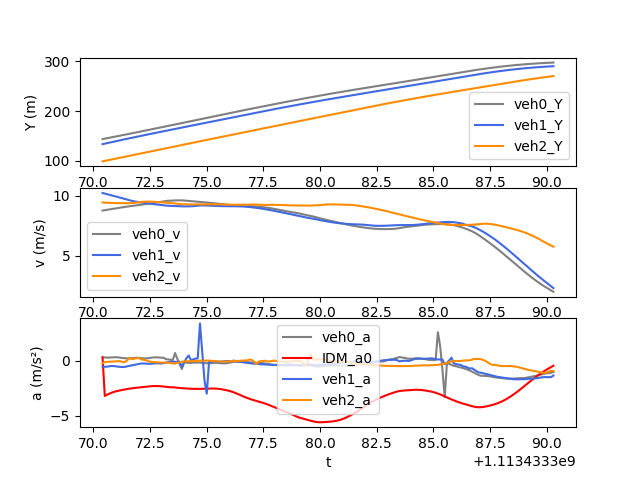

The file beside this chart, header and first rows:
t, veh_ID0, Y0, v0, a0, veh_ID1, Y1, v1, a1, veh_ID2, Y2, v2, a2, veh_ID-1, Y-1, v-1, a-1, IDM_a0
1113433370, 765.0, 143.8, 8.751, 0.323, 766.0, 133.7, 10.21, -0.5077, 769.0, 99.13, 9.429, -0.2031, 730.0, 154.3, 10.64, 0.206, 0.323
1113433370, 765.0, 144.7, 8.783, 0.3114, 766.0, 134.7, 10.16, -0.5354, 769.0, 100.1, 9.411, -0.1209, 730.0, 155.3, 10.66, 0.1282, -3.189
1113433371, 765.0, 145.6, 8.814, 0.3032, 766.0, 135.8, 10.11, -0.5214, 769.0, 101, 9.399, -0.08416, 730.0, 156.4, 10.68, 0.1433, -3.079
1113433371, 765.0, 146.5, 8.844, 0.3055, 766.0, 136.8, 10.06, -0.4855, 769.0, 102, 9.391, -0.07517, 730.0, 157.5, 10.68, 0.0004738, -2.98
1113433371, 765.0, 147.4, 8.875, 0.3165, 766.0, 137.8, 10.01, -0.4599, 769.0, 102.9, 9.383, -0.06571, 730.0, 158.5, 10.68, -0.135, -2.895
1113433371, 765.0, 148.3, 8.908, 0.3312, 766.0, 138.8, 9.968, -0.4681, 769.0, 103.8, 9.376, -0.0528, 730.0, 159.6, 10.67, -0.248, -2.822
1113433371, 765.0, 149.2, 8.941, 0.3347, 766.0, 139.8, 9.92, -0.5005, 769.0, 104.8, 9.372, -0.03324, 730.0, 160.7, 10.65, -0.1663, -2.763
1113433371, 765.0, 150.1, 8.975, 0.3211, 766.0, 140.7, 9.869, -0.5252, 769.0, 105.7, 9.369, -0.02444, 730.0, 161.7, 10.63, -0.1818, -2.714
1113433371, 765.0, 151, 9.006, 0.2884, 766.0, 141.7, 9.815, -0.5459, 769.0, 106.6, 9.366, -0.03253, 730.0, 162.8, 10.62, -0.1845, -2.672
1113433371, 765.0, 151.9, 9.034, 0.2618, 766.0, 142.7, 9.76, -0.5513, 769.0, 107.6, 9.362, -0.1273, 730.0, 163.8, 10.6, -0.1874, -2.633
1113433371, 765.0, 152.8, 9.06, 0.2403, 766.0, 143.7, 9.705, -0.5388, 769.0, 108.5, 9.358, -0.07925, 730.0, 164.9, 10.58, -0.1984, -2.594
1113433372, 765.0, 153.7, 9.084, 0.2264, 766.0, 144.6, 9.653, -0.4845, 769.0, 109.5, 9.358, 0.07907, 730.0, 166, 10.56, -0.2251, -2.556
1113433372, 765.0, 154.6, 9.107, 0.237, 766.0, 145.6, 9.604, -0.4449, 769.0, 110.4, 9.365, 0.2802, 730.0, 167, 10.53, -0.2486, -2.521
1113433372, 765.0, 155.5, 9.131, 0.2478, 766.0, 146.6, 9.559, -0.4048, 769.0, 111.3, 9.377, 0.161, 730.0, 168.1, 10.51, -0.2463, -2.491
1113433372, 765.0, 156.4, 9.156, 0.2693, 766.0, 147.5, 9.519, -0.3633, 769.0, 112.3, 9.395, 0.2068, 730.0, 169.1, 10.49, -0.1646, -2.465
1113433372, 765.0, 157.3, 9.183, 0.29, 766.0, 148.5, 9.483, -0.32, 769.0, 113.2, 9.417, 0.2459, 730.0, 170.2, 10.47, -0.117, -2.444
1113433372, 765.0, 158.2, 9.212, 0.2791, 766.0, 149.4, 9.452, -0.2717, 769.0, 114.1, 9.441, 0.2605, 730.0, 171.2, 10.46, -0.0684, -2.425
1113433372, 765.0, 159.2, 9.239, 0.2595, 766.0, 150.4, 9.426, -0.24, 769.0, 115.1, 9.465, 0.1532, 730.0, 172.3, 10.45, -0.02996, -2.406
1113433372, 765.0, 160.1, 9.264, 0.2317, 766.0, 151.3, 9.401, -0.2332, 769.0, 116, 9.484, 0.1101, 730.0, 173.3, 10.45, -0.01404, -2.384
1113433372, 765.0, 161, 9.288, 0.2199, 766.0, 152.2, 9.377, -0.2481, 769.0, 117, 9.496, 0.05581, 730.0, 174.3, 10.45, -0.01273, -2.359
1113433372, 765.0, 161.9, 9.311, 0.2478, 766.0, 153.2, 9.351, -0.2585, 769.0, 117.9, 9.5, -0.0004793, 730.0, 175.4, 10.45, -0.05721, -2.332
1113433372, 765.0, 162.9, 9.336, 0.2758, 766.0, 154.1, 9.325, -0.2567, 769.0, 118.9, 9.497, -0.06884, 730.0, 176.4, 10.44, -0.1371, -2.308
1113433373, 765.0, 163.8, 9.364, 0.306, 766.0, 155, 9.3, -0.2391, 769.0, 119.8, 9.489, -0.1026, 730.0, 177.5, 10.43, -0.166, -2.291
1113433373, 765.0, 164.7, 9.394, 0.3313, 766.0, 156, 9.276, -0.2207, 769.0, 120.8, 9.479, -0.1163, 730.0, 178.5, 10.41, -0.222, -2.285
1113433373, 765.0, 165.7, 9.427, 0.3223, 766.0, 156.9, 9.255, -0.2114, 769.0, 121.7, 9.467, -0.13, 730.0, 179.6, 10.39, -0.2612, -2.287
1113433373, 765.0, 166.6, 9.459, 0.3151, 766.0, 157.8, 9.233, -0.2229, 769.0, 122.7, 9.455, -0.1377, 730.0, 180.6, 10.36, -0.2895, -2.298
1113433373, 765.0, 167.6, 9.491, 0.2968, 766.0, 158.7, 9.21, -0.2383, 769.0, 123.6, 9.441, -0.1504, 730.0, 181.6, 10.33, -0.3071, -2.314
1113433373, 765.0, 168.5, 9.52, 0.2814, 766.0, 159.7, 9.187, -0.201, 769.0, 124.6, 9.426, -0.1529, 730.0, 182.7, 10.3, -0.3345, -2.333
1113433373, 765.0, 169.5, 9.548, 0.1553, 766.0, 160.6, 9.167, -0.159, 769.0, 125.5, 9.411, -0.1503, 730.0, 183.7, 10.27, -0.3663, -2.354
1113433373, 765.0, 170.4, 9.574, 0.1398, 766.0, 161.5, 9.152, -0.1056, 769.0, 126.5, 9.396, -0.1605, 730.0, 184.7, 10.23, -0.4054, -2.378
1113433373, 765.0, 171.4, 9.57, 0.1122, 766.0, 162.4, 9.142, -0.0755, 769.0, 127.4, 9.379, -0.1918, 730.0, 185.7, 10.19, -0.4468, -2.405
1113433374, 765.0, 172.4, 9.586, 0.07756, 766.0, 163.3, 9.133, -0.08081, 769.0, 128.3, 9.358, -0.2297, 730.0, 186.8, 10.15, -0.4959, -2.396
1113433374, 765.0, 173.3, 9.597, 0.7183, 766.0, 164.2, 9.124, -0.08976, 769.0, 129.3, 9.335, -0.2407, 730.0, 187.8, 10.1, -0.5404, -2.421
1113433374, 765.0, 174.3, 9.602, 0.1953, 766.0, 165.2, 9.115, -0.08634, 769.0, 130.2, 9.313, -0.1701, 730.0, 188.8, 10.04, -0.5763, -2.444
1113433374, 765.0, 175.2, 9.601, -0.285, 766.0, 166.1, 9.106, -0.06815, 769.0, 131.1, 9.296, -0.119, 730.0, 189.8, 9.986, -0.5861, -2.464
1113433374, 765.0, 176.2, 9.596, -0.7394, 766.0, 167, 9.1, -0.5375, 769.0, 132.1, 9.285, -0.07327, 730.0, 190.8, 9.927, -0.6137, -2.483
1113433374, 765.0, 177.2, 9.586, -0.1262, 766.0, 167.9, 9.098, -0.1305, 769.0, 133, 9.278, -0.04996, 730.0, 191.8, 9.864, -0.6357, -2.499
1113433374, 765.0, 178.1, 9.572, -0.1621, 766.0, 168.8, 9.098, 0.2303, 769.0, 133.9, 9.272, -0.04003, 730.0, 192.7, 9.801, -0.6378, -2.513
1113433374, 765.0, 179.1, 9.555, -0.1806, 766.0, 169.7, 9.101, 0.4979, 769.0, 134.8, 9.268, -0.03242, 730.0, 193.7, 9.739, -0.5568, -2.525
1113433374, 765.0, 180, 9.538, -0.1796, 766.0, 170.6, 9.107, 0.07254, 769.0, 135.8, 9.264, -0.02009, 730.0, 194.7, 9.682, -0.4958, -2.535
1113433374, 765.0, 181, 9.521, -0.1625, 766.0, 171.5, 9.116, 0.1323, 769.0, 136.7, 9.263, -0.008001, 730.0, 195.7, 9.633, -0.4147, -2.542
1113433374, 765.0, 181.9, 9.506, -0.1487, 766.0, 172.4, 9.132, 0.2067, 769.0, 137.6, 9.262, -0.002292, 730.0, 196.6, 9.592, -0.3339, -2.546
1113433375, 765.0, 182.9, 9.491, -0.1452, 766.0, 173.4, 9.152, 0.2307, 769.0, 138.5, 9.262, 0.004251, 730.0, 197.6, 9.559, -0.2849, -2.548
1113433375, 765.0, 183.8, 9.476, -0.1552, 766.0, 174.3, 9.171, 3.414, 769.0, 139.5, 9.263, 0.01312, 730.0, 198.5, 9.53, -0.264, -2.547
1113433375, 765.0, 184.8, 9.46, -0.1757, 766.0, 175.2, 9.18, 0.8595, 769.0, 140.4, 9.264, 0.02807, 730.0, 199.5, 9.51, -0.273, -2.544
1113433375, 765.0, 185.7, 9.441, -0.1981, 766.0, 176.1, 9.178, -1.793, 769.0, 141.3, 9.266, 0.02336, 730.0, 200.4, 9.48, -0.2958, -2.533
1113433375, 765.0, 186.7, 9.421, -0.215, 766.0, 177, 9.169, -2.983, 769.0, 142.2, 9.27, 0.02824, 730.0, 201.4, 9.447, -0.3711, -2.526
1113433375, 765.0, 187.6, 9.4, -0.217, 766.0, 177.9, 9.157, -0.09939, 769.0, 143.2, 9.273, 0.02451, 730.0, 202.3, 9.411, -0.4092, -2.519
1113433375, 765.0, 188.5, 9.379, -0.1997, 766.0, 178.9, 9.149, -0.06031, 769.0, 144.1, 9.275, 0.01023, 730.0, 203.3, 9.371, -0.4695, -2.513
1113433375, 765.0, 189.5, 9.36, -0.1793, 766.0, 179.8, 9.144, -0.03673, 769.0, 145, 9.275, -0.01439, 730.0, 204.2, 9.323, -0.5654, -2.512
1113433375, 765.0, 190.4, 9.343, -0.1713, 766.0, 180.7, 9.139, -0.0461, 769.0, 146, 9.273, -0.04033, 730.0, 205.1, 9.266, -0.666, -2.519
1113433376, 765.0, 191.3, 9.325, -0.1836, 766.0, 181.6, 9.133, -0.0648, 769.0, 146.9, 9.269, -0.05567, 730.0, 206, 9.196, -0.7915, -2.537
1113433376, 765.0, 192.3, 9.306, -0.2021, 766.0, 182.5, 9.125, -0.07456, 769.0, 147.8, 9.263, -0.06162, 730.0, 207, 9.116, -0.8938, -2.564
1113433376, 765.0, 193.2, 9.284, -0.2194, 766.0, 183.4, 9.117, -0.05778, 769.0, 148.7, 9.258, -0.05324, 730.0, 207.9, 9.028, -0.9577, -2.598
1113433376, 765.0, 194.1, 9.262, -0.2211, 766.0, 184.3, 9.112, -0.02544, 769.0, 149.7, 9.252, -0.05558, 730.0, 208.8, 8.935, -0.9427, -2.638
1113433376, 765.0, 195.1, 9.24, -0.2044, 766.0, 185.2, 9.111, -0.003844, 769.0, 150.6, 9.246, -0.05172, 730.0, 209.7, 8.84, -0.9542, -2.684
1113433376, 765.0, 196, 9.221, -0.156, 766.0, 186.2, 9.112, -0.02687, 769.0, 151.5, 9.241, -0.04063, 730.0, 210.5, 8.744, -0.9583, -2.736
1113433376, 765.0, 196.9, 9.206, -0.1187, 766.0, 187.1, 9.112, -0.01106, 769.0, 152.4, 9.238, -0.01852, 730.0, 211.4, 8.648, -0.958, -2.796
1113433376, 765.0, 197.8, 9.194, -0.08497, 766.0, 188, 9.112, 0.02841, 769.0, 153.4, 9.235, -0.01239, 730.0, 212.3, 8.553, -0.8902, -2.866
1113433376, 765.0, 198.7, 9.186, -0.06568, 766.0, 188.9, 9.109, -0.04037, 769.0, 154.3, 9.234, -0.006483, 730.0, 213.1, 8.462, -0.847, -2.948
... 140 more rows
